Run: headless pygame with SDL's dummy video driver; simulated clock (each Clock.tick advances the game by its frame time, no real sleeping); random seed 0; keys injected as events and as key.get_pressed() state; mouse plan: one left click at the window centre at the start of phase 2, then a move to the lower-right quarter at the start of phase 3.
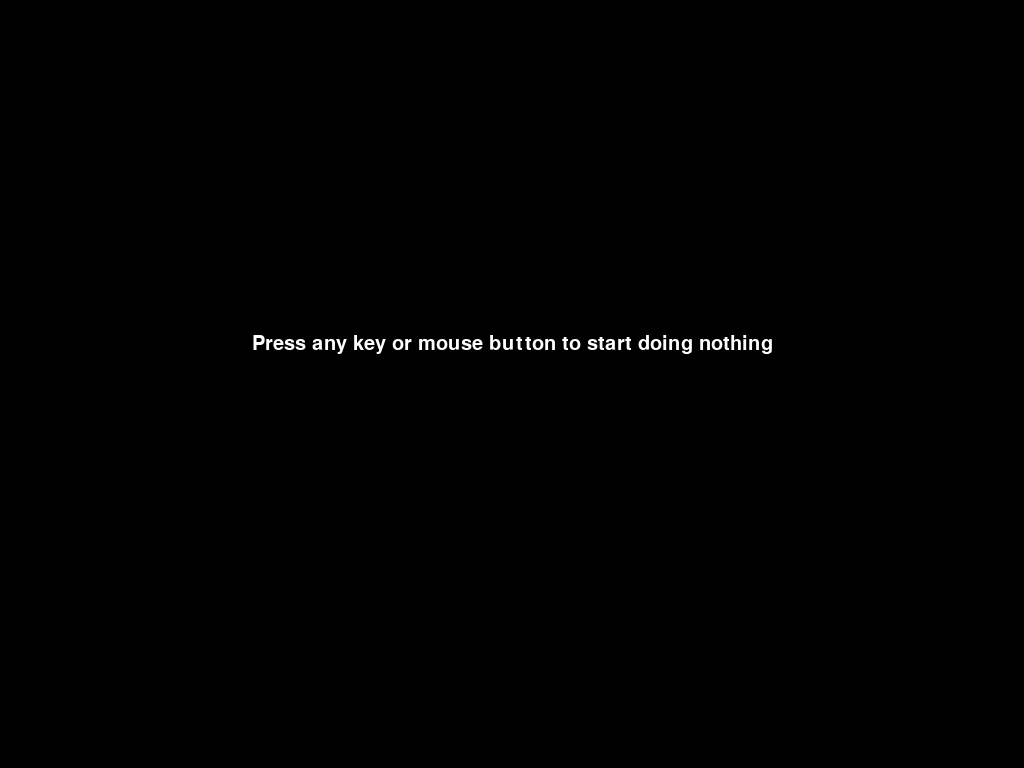
Frame 1 of 4 · flips 1–60 · no input
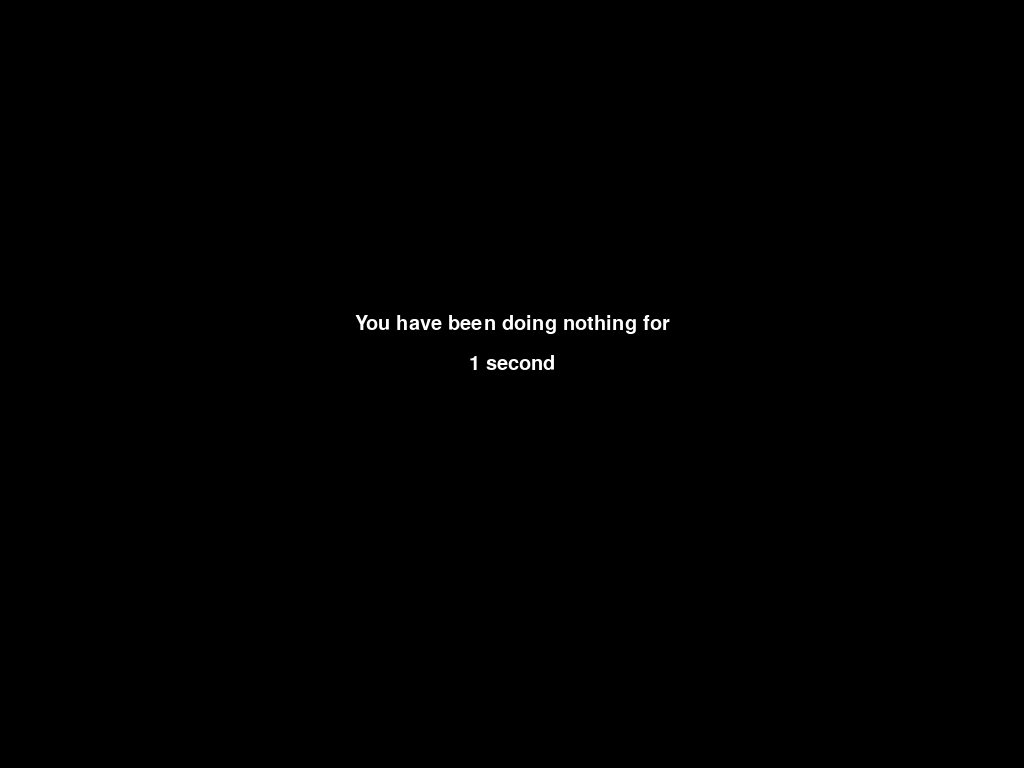
Frame 2 of 4 · flips 61–180 · clicked the window centre · tapped SPACE, RETURN · held RIGHT (→), D
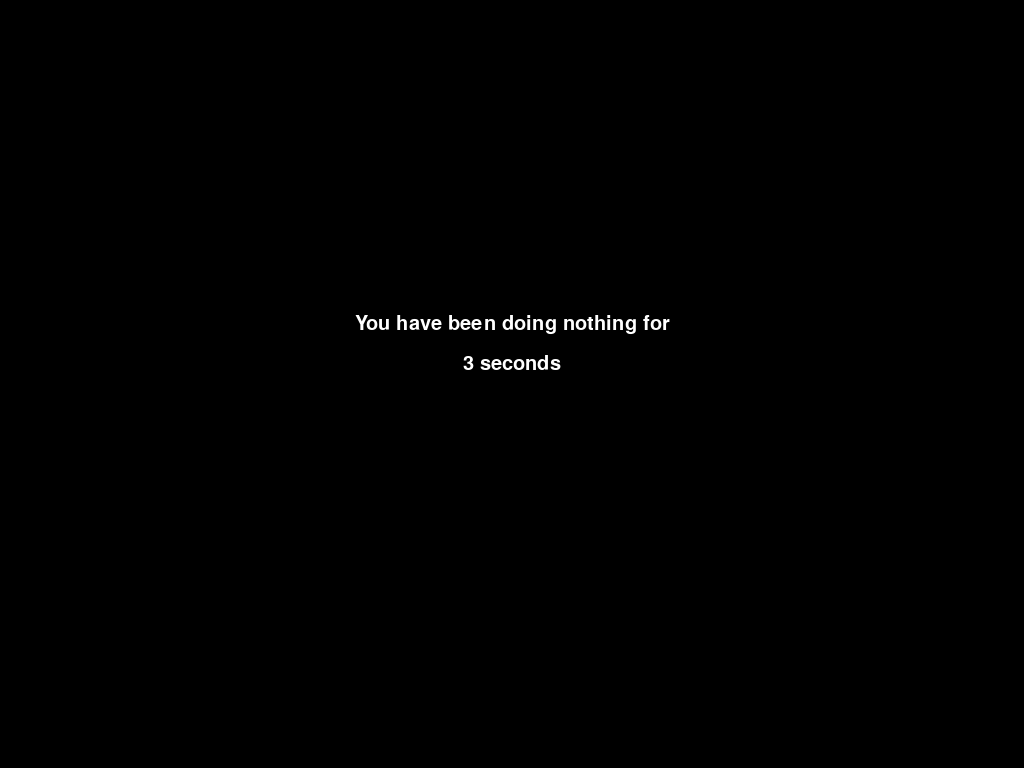
Frame 3 of 4 · flips 181–300 · moved the mouse to the lower-right quarter · held DOWN (↓), S
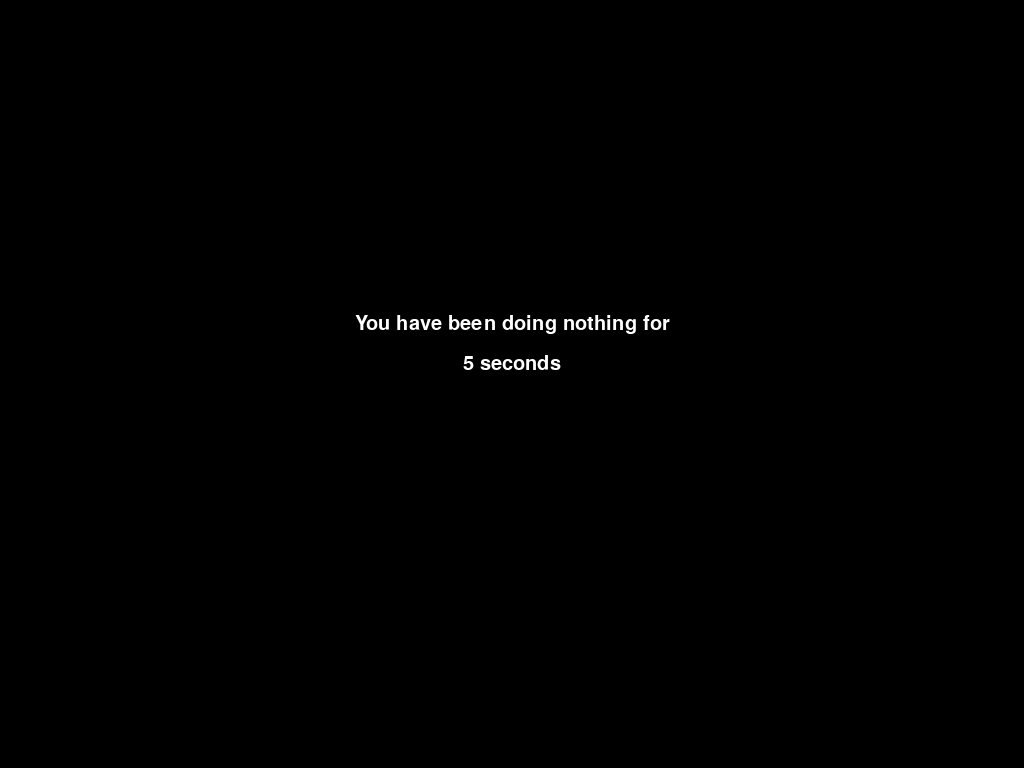
Frame 4 of 4 · flips 301–420 · held LEFT (←), A, UP (↑), W

The pygame program that drew these frames:

import pygame
import sys
import time

pygame.init()

# Ekran i font
screen = pygame.display.set_mode((0, 0), pygame.FULLSCREEN)
pygame.display.set_caption("Nothing Game")
font = pygame.font.SysFont("Arial", 30)

# Stanja igre
NOT_STARTED = 0
IN_PROGRESS = 1
GAME_OVER = 2

current_state = NOT_STARTED
inactivity_time = 0
startup_period = 1
state_change_time = time.time()

nothing_label = "nothing"
something_label = "something"

clock = pygame.time.Clock()


def time_text_formatted(seconds):
    num = int(seconds)
    days = num // 86400
    num %= 86400
    hours = num // 3600
    num %= 3600
    minutes = num // 60
    num %= 60

    parts = []
    if days > 0:
        parts.append(f"{days} day{'s' if days != 1 else ''}")
    if hours > 0:
        parts.append(f"{hours} hour{'s' if hours != 1 else ''}")
    if minutes > 0:
        parts.append(f"{minutes} minute{'s' if minutes != 1 else ''}")
    parts.append(f"{num} second{'s' if num != 1 else ''}")

    return ", ".join(parts)


def did_start_game(events):
    for event in events:
        if event.type in [pygame.KEYDOWN, pygame.MOUSEBUTTONDOWN]:
            return True
    return False


def did_something(events):
    for event in events:
        if event.type in [pygame.KEYDOWN, pygame.MOUSEBUTTONDOWN, pygame.MOUSEMOTION]:
            return True
    return False


def draw_text(text):
    screen.fill((0, 0, 0))
    lines = text.split('\n')
    y = screen.get_height() // 2 - (len(lines) * 20)

    for line in lines:
        rendered = font.render(line, True, (255, 255, 255))
        text_rect = rendered.get_rect(center=(screen.get_width() // 2, y))
        screen.blit(rendered, text_rect)
        y += 40
    pygame.display.flip()


def reset_game():
    global current_state, inactivity_time, state_change_time
    current_state = NOT_STARTED
    inactivity_time = 0
    state_change_time = time.time()
    draw_text(f"Press any key or mouse button to start doing {nothing_label}\n")


reset_game()

while True:
    dt = clock.tick(60) / 1000.0
    events = pygame.event.get()

    for event in events:
        if event.type == pygame.QUIT:
            pygame.quit()
            sys.exit()

    keys = pygame.key.get_pressed()
    if keys[pygame.K_ESCAPE]:
        pygame.quit()
        sys.exit()

    now = time.time()

    if current_state == NOT_STARTED:
        if did_start_game(events):
            current_state = IN_PROGRESS
            state_change_time = now
        elif now - state_change_time >= startup_period:
            draw_text(f"Press any key or mouse button to start doing {nothing_label}\n")

    elif current_state == IN_PROGRESS:
        inactivity_time += dt
        draw_text(f"You have been doing {nothing_label} for\n{time_text_formatted(inactivity_time)}\n")
        if now - state_change_time >= 1.0 and did_something(events):
            current_state = GAME_OVER
            state_change_time = now

    elif current_state == GAME_OVER:
        draw_text(f"You did {something_label}, you lost\nYou did {nothing_label} for {time_text_formatted(inactivity_time)}")
        if now - state_change_time >= 1.0 and did_start_game(events):
            reset_game()
